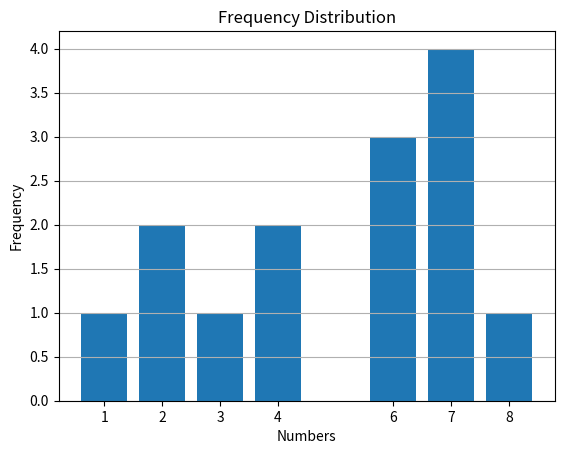

Generate this figure with matplotlib:
import statistics
import matplotlib.pyplot as plt
from collections import Counter

nums = [6,7,8,4,3,7,6,1,7,2,4,7,6,2]
minimum = min(nums)
maximum = max(nums)
data_range = maximum - minimum
length = len(nums)
total = sum(nums)
mean = statistics.mean(nums)
median = statistics.median(nums)
mode = statistics.mode(nums)

variance = statistics.pvariance(nums)
std = statistics.pstdev(nums)

cv = (std / mean) * 100

def z_score(x):
    return (x - mean) / std

z2 = z_score(2)
z7 = z_score(7)

freq = Counter(nums)

skewness = 3 * (mean - median) / std

print("----- Descriptive Statistics -----")
print("Minimum =", minimum)
print("Maximum =", maximum)
print("Range =", data_range)
print("Length =", length)
print("Sum =", total)
print("Mean =", round(mean,2))
print("Median =", median)
print("Mode =", mode)
print("Variance =", round(variance,2))
print("Standard Deviation =", round(std,2))
print("Coefficient of Variation =", round(cv,2), "%")
print("Z-score(2) =", round(z2,2))
print("Z-score(7) =", round(z7,2))

print("\nFrequency Table")
print("----------------")
for value in sorted(freq):
    print(f"{value} : {freq[value]}")

print("\nPearson's Skewness Ratio =", round(skewness,2))

if skewness > 0:
    print("Distribution is Positively (Right) Skewed")
elif skewness < 0:
    print("Distribution is Negatively (Left) Skewed")
else:
    print("Distribution is Symmetric")

    plt.figure(figsize=(8,5))
plt.bar(freq.keys(), freq.values())
plt.title("Frequency Distribution")
plt.xlabel("Numbers")
plt.ylabel("Frequency")
plt.xticks(sorted(freq.keys()))
plt.grid(axis='y')
plt.show()
